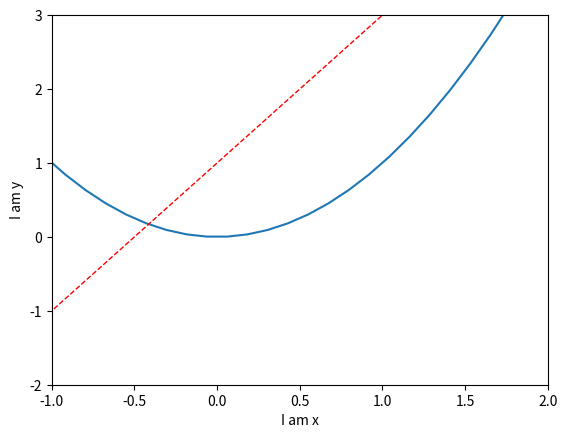

Generate this figure with matplotlib:
import matplotlib.pyplot as plt
import numpy as np

x = np.linspace(-3, 3, 50)
print(x)

x_line= 0
y1 = 2*x + 1
y2 = x**2

y=0

plt.figure()
plt.plot(x, y2)
plt.plot( y)
plt.plot(x, y1, color='red', linewidth=1.0, linestyle='--')

plt.xlim((-1, 2))
plt.ylim((-2, 3))
plt.xlabel('I am x')
plt.ylabel('I am y')
plt.show()
